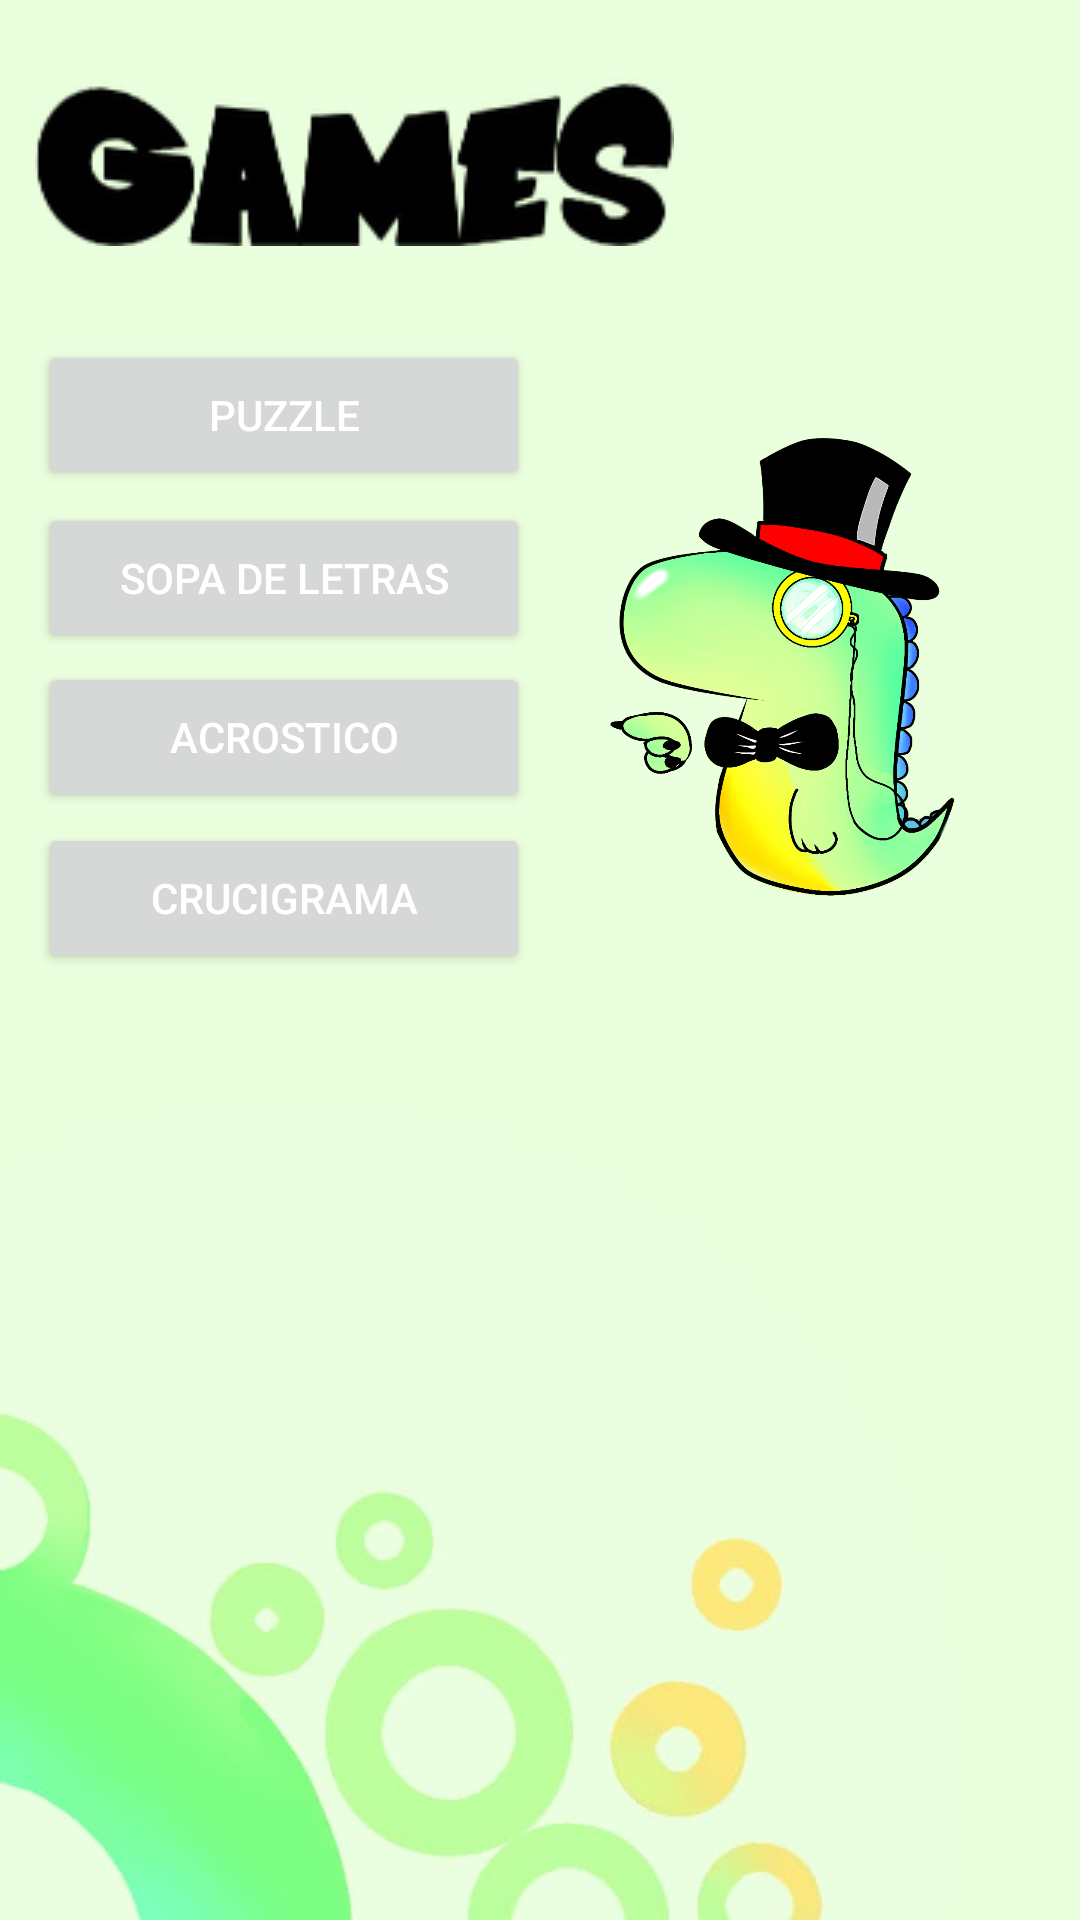

Produce the Android XML layout that renders to this screen, including the resource entries it uses.
<!-- AndroidManifest.xml: application theme Theme.InglishAdventure -->
<!-- res/layout/activity_menu.xml -->
<?xml version="1.0" encoding="utf-8"?>
<androidx.constraintlayout.widget.ConstraintLayout xmlns:android="http://schemas.android.com/apk/res/android"
    xmlns:app="http://schemas.android.com/apk/res-auto"
    xmlns:tools="http://schemas.android.com/tools"
    android:layout_width="match_parent"
    android:layout_height="match_parent"
    android:background="@drawable/whatsapp_image_2022_09_27_at_11_53_18_am"
    tools:context=".MenuActivity">

    <Button
        android:id="@+id/button8"
        android:layout_width="164dp"
        android:layout_height="50dp"
        android:text="Crucigrama"
        android:textColor="#FFFFFF"
        app:layout_constraintBottom_toBottomOf="parent"
        app:layout_constraintEnd_toEndOf="parent"
        app:layout_constraintHorizontal_bias="0.064"
        app:layout_constraintStart_toStartOf="parent"
        app:layout_constraintTop_toTopOf="parent"
        app:layout_constraintVertical_bias="0.465" />

    <Button
        android:id="@+id/button9"
        android:layout_width="164dp"
        android:layout_height="50dp"
        android:text="Acrostico"
        android:textColor="#FFFFFF"
        app:layout_constraintBottom_toBottomOf="parent"
        app:layout_constraintEnd_toEndOf="parent"
        app:layout_constraintHorizontal_bias="0.064"
        app:layout_constraintStart_toStartOf="parent"
        app:layout_constraintTop_toTopOf="parent"
        app:layout_constraintVertical_bias="0.374" />

    <Button
        android:id="@+id/JUEGO1"
        android:layout_width="164dp"
        android:layout_height="50dp"
        android:text="Puzzle"
        android:textColor="#FFFFFF"
        app:layout_constraintBottom_toBottomOf="parent"
        app:layout_constraintEnd_toEndOf="parent"
        app:layout_constraintHorizontal_bias="0.064"
        app:layout_constraintStart_toStartOf="parent"
        app:layout_constraintTop_toTopOf="parent"
        app:layout_constraintVertical_bias="0.192" />

    <androidx.constraintlayout.widget.Guideline
        android:id="@+id/guideline2"
        android:layout_width="wrap_content"
        android:layout_height="wrap_content"
        android:orientation="vertical"
        app:layout_constraintGuide_begin="-15dp" />

    <Button
        android:id="@+id/button3"
        android:layout_width="164dp"
        android:layout_height="50dp"
        android:text="Sopa de letras"
        android:textColor="#FFFFFF"
        app:layout_constraintBottom_toBottomOf="parent"
        app:layout_constraintEnd_toEndOf="parent"
        app:layout_constraintHorizontal_bias="0.064"
        app:layout_constraintStart_toStartOf="parent"
        app:layout_constraintTop_toTopOf="parent"
        app:layout_constraintVertical_bias="0.284" />

    <ImageView
        android:id="@+id/imageView10"
        android:layout_width="184dp"
        android:layout_height="424dp"
        android:background="#00FFFFFF"
        app:layout_constraintBottom_toBottomOf="parent"
        app:layout_constraintEnd_toEndOf="parent"
        app:layout_constraintHorizontal_bias="0.929"
        app:layout_constraintStart_toStartOf="parent"
        app:layout_constraintTop_toTopOf="parent"
        app:layout_constraintVertical_bias="0.0"
        app:srcCompat="@drawable/_8_sin_t_tulo2_20220927120131" />

    <ImageButton
        android:id="@+id/games"
        android:layout_width="wrap_content"
        android:layout_height="wrap_content"
        android:background="#00FFFFFF"
        android:contentDescription="@string/previous"
        app:layout_constraintBottom_toBottomOf="parent"
        app:layout_constraintEnd_toEndOf="parent"
        app:layout_constraintHorizontal_bias="0.08"
        app:layout_constraintStart_toStartOf="parent"
        app:layout_constraintTop_toTopOf="parent"
        app:layout_constraintVertical_bias="0.043"
        app:srcCompat="@drawable/_7bb7e2721e5b44174daee40d35871d0" />


</androidx.constraintlayout.widget.ConstraintLayout>
<!-- resources referenced by this layout -->
<resources>
  <!-- drawable _7bb7e2721e5b44174daee40d35871d0: png bitmap (drawable, 4981 bytes) -->
  <!-- drawable _8_sin_t_tulo2_20220927120131: png bitmap (drawable, 388548 bytes) -->
  <!-- drawable whatsapp_image_2022_09_27_at_11_53_18_am: jpeg bitmap (drawable, 15384 bytes) -->
  <string name="previous">Previous</string>
  <style name="Theme.InglishAdventure" parent="Theme.MaterialComponents.DayNight.DarkActionBar">
          
          <item name="colorPrimary">@color/purple_500</item>
          <item name="colorPrimaryVariant">@color/purple_700</item>
          <item name="colorOnPrimary">@color/white</item>
          
          <item name="colorSecondary">@color/teal_200</item>
          <item name="colorSecondaryVariant">@color/teal_700</item>
          <item name="colorOnSecondary">@color/black</item>
          
          <item name="android:statusBarColor" tools:targetApi="l">?attr/colorPrimaryVariant</item>
          
  
          <item name="android:background">@color/background</item>
  
      </style>
  <color name="purple_500">#FF6200EE</color>
  <color name="purple_700">#FF3700B3</color>
  <color name="white">#7C7C7C</color>
  <color name="teal_200">#FF03DAC5</color>
  <color name="teal_700">#FF018786</color>
  <color name="black">#000000</color>
  <color name="background">#FFFFFF</color>
</resources>
